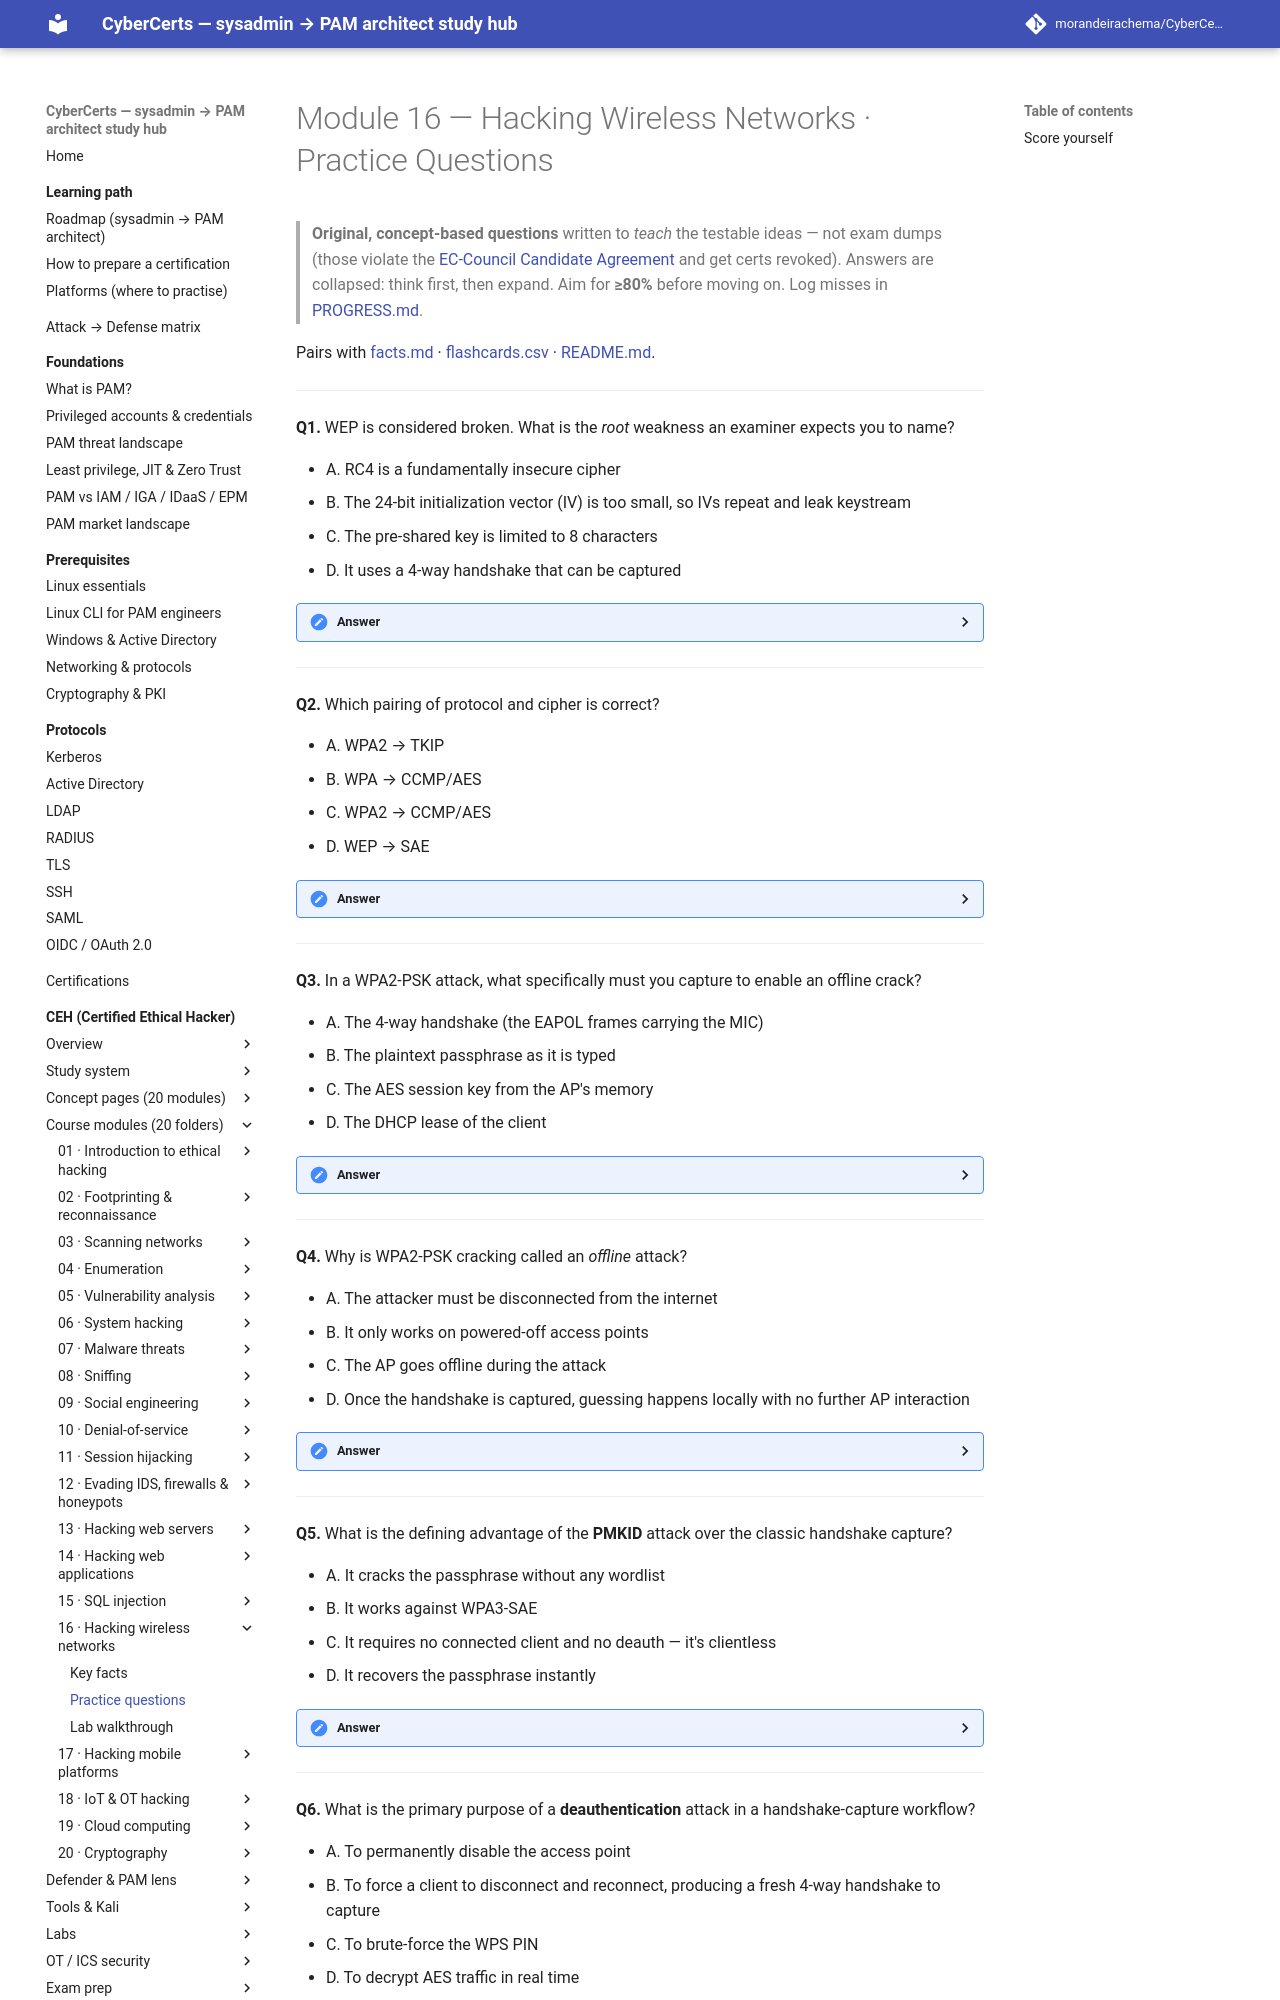

repository: morandeirachema/CyberCerts · page: certs/ceh/modules/16-hacking-wireless-networks/practice-questions/index.html · generator: mkdocs

# Module 16 — Hacking Wireless Networks · Practice Questions

> **Original, concept-based questions** written to *teach* the testable ideas — not exam dumps (those violate the [EC-Council Candidate Agreement](https://www.eccouncil.org/) and get certs revoked). Answers are collapsed: think first, then expand. Aim for **≥80%** before moving on. Log misses in [PROGRESS.md](../../PROGRESS.md).

Pairs with [facts.md](facts.md) · [flashcards.csv](flashcards.csv) · [README.md](README.md).

---

**Q1.** WEP is considered broken. What is the *root* weakness an examiner expects you to name?

- A. RC4 is a fundamentally insecure cipher
- B. The 24-bit initialization vector (IV) is too small, so IVs repeat and leak keystream
- C. The pre-shared key is limited to 8 characters
- D. It uses a 4-way handshake that can be captured

<details><summary>Answer</summary>

**B. The 24-bit IV is too small.** WEP's IV space is tiny, so IVs collide quickly; passive collection plus a statistical attack recovers the key in minutes. Blaming "RC4" alone is the trap — RC4 is used correctly elsewhere; here it's the **IV reuse** that kills it. WEP has no 4-way handshake (that's WPA/WPA2).
</details>

---

**Q2.** Which pairing of protocol and cipher is correct?

- A. WPA2 → TKIP
- B. WPA → CCMP/AES
- C. WPA2 → CCMP/AES
- D. WEP → SAE

<details><summary>Answer</summary>

**C. WPA2 → CCMP/AES.** Memorize the ladder: **WEP** = RC4 + weak IV, **WPA** = **TKIP** (still RC4-based), **WPA2** = **CCMP/AES**, **WPA3** = **SAE**/GCMP. Options A and B swap WPA and WPA2's ciphers; SAE belongs to WPA3, not WEP.
</details>

---

**Q3.** In a WPA2-PSK attack, what specifically must you capture to enable an offline crack?

- A. The 4-way handshake (the EAPOL frames carrying the MIC)
- B. The plaintext passphrase as it is typed
- C. The AES session key from the AP's memory
- D. The DHCP lease of the client

<details><summary>Answer</summary>

**A. The 4-way handshake.** The EAPOL messages (especially 2 and 3) carry a **MIC** derived from the PMK (which comes from PSK + SSID). Offline you guess a passphrase → derive PMK/PTK → recompute the MIC → compare. The passphrase never travels in plaintext, and the session keys stay on the endpoints — you recompute them from a guess.
</details>

---

**Q4.** Why is WPA2-PSK cracking called an *offline* attack?

- A. The attacker must be disconnected from the internet
- B. It only works on powered-off access points
- C. The AP goes offline during the attack
- D. Once the handshake is captured, guessing happens locally with no further AP interaction

<details><summary>Answer</summary>

**D. Guessing happens locally after capture.** After you have the handshake (or a PMKID), every passphrase guess is computed on your own machine — no packets to the AP, no logs, no lockout. That is why it beats online guessing and why passphrase entropy is the only thing protecting you.
</details>

---

**Q5.** What is the defining advantage of the **PMKID** attack over the classic handshake capture?

- A. It cracks the passphrase without any wordlist
- B. It works against WPA3-SAE
- C. It requires no connected client and no deauth — it's clientless
- D. It recovers the passphrase instantly

<details><summary>Answer</summary>

**C. It is clientless — no client, no deauth needed.** The PMKID can be pulled from the AP's first EAPOL frame during association, so you don't have to wait for or deauth a victim. You *still* crack the passphrase offline with a wordlist (so A and D are wrong), and SAE is specifically designed to resist this class of attack (B is wrong).
</details>

---

**Q6.** What is the primary purpose of a **deauthentication** attack in a handshake-capture workflow?

- A. To permanently disable the access point
- B. To force a client to disconnect and reconnect, producing a fresh 4-way handshake to capture
- C. To brute-force the WPS PIN
- D. To decrypt AES traffic in real time

<details><summary>Answer</summary>
